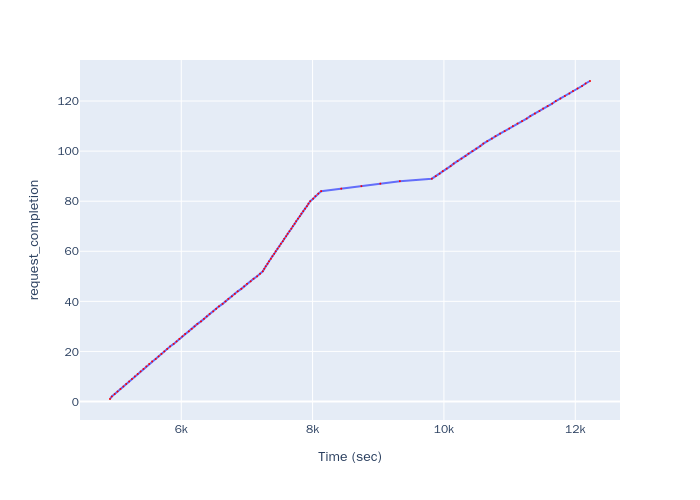

Source data for this figure (header and first rows):
, Time (sec), request_completion
0, 4915, 1
1, 4943, 2
2, 4987, 3
3, 5031, 4
4, 5074, 5
5, 5119, 6
6, 5162, 7
7, 5206, 8
8, 5250, 9
9, 5293, 10
10, 5337, 11
11, 5381, 12
12, 5425, 13
13, 5468, 14
14, 5512, 15
15, 5556, 16
16, 5611, 17
17, 5655, 18
18, 5699, 19
19, 5743, 20
20, 5786, 21
21, 5830, 22
22, 5885, 23
23, 5928, 24
24, 5972, 25
25, 6016, 26
26, 6060, 27
27, 6115, 28
28, 6159, 29
29, 6203, 30
30, 6246, 31
31, 6301, 32
32, 6345, 33
33, 6389, 34
34, 6433, 35
35, 6487, 36
36, 6531, 37
37, 6575, 38
38, 6630, 39
39, 6674, 40
40, 6718, 41
41, 6772, 42
42, 6816, 43
43, 6860, 44
44, 6915, 45
45, 6958, 46
46, 7002, 47
47, 7057, 48
48, 7101, 49
49, 7155, 50
50, 7200, 51
51, 7242, 52
52, 7265, 53
53, 7287, 54
54, 7314, 55
55, 7336, 56
56, 7365, 57
57, 7387, 58
58, 7416, 59
59, 7438, 60
... 68 more rows
